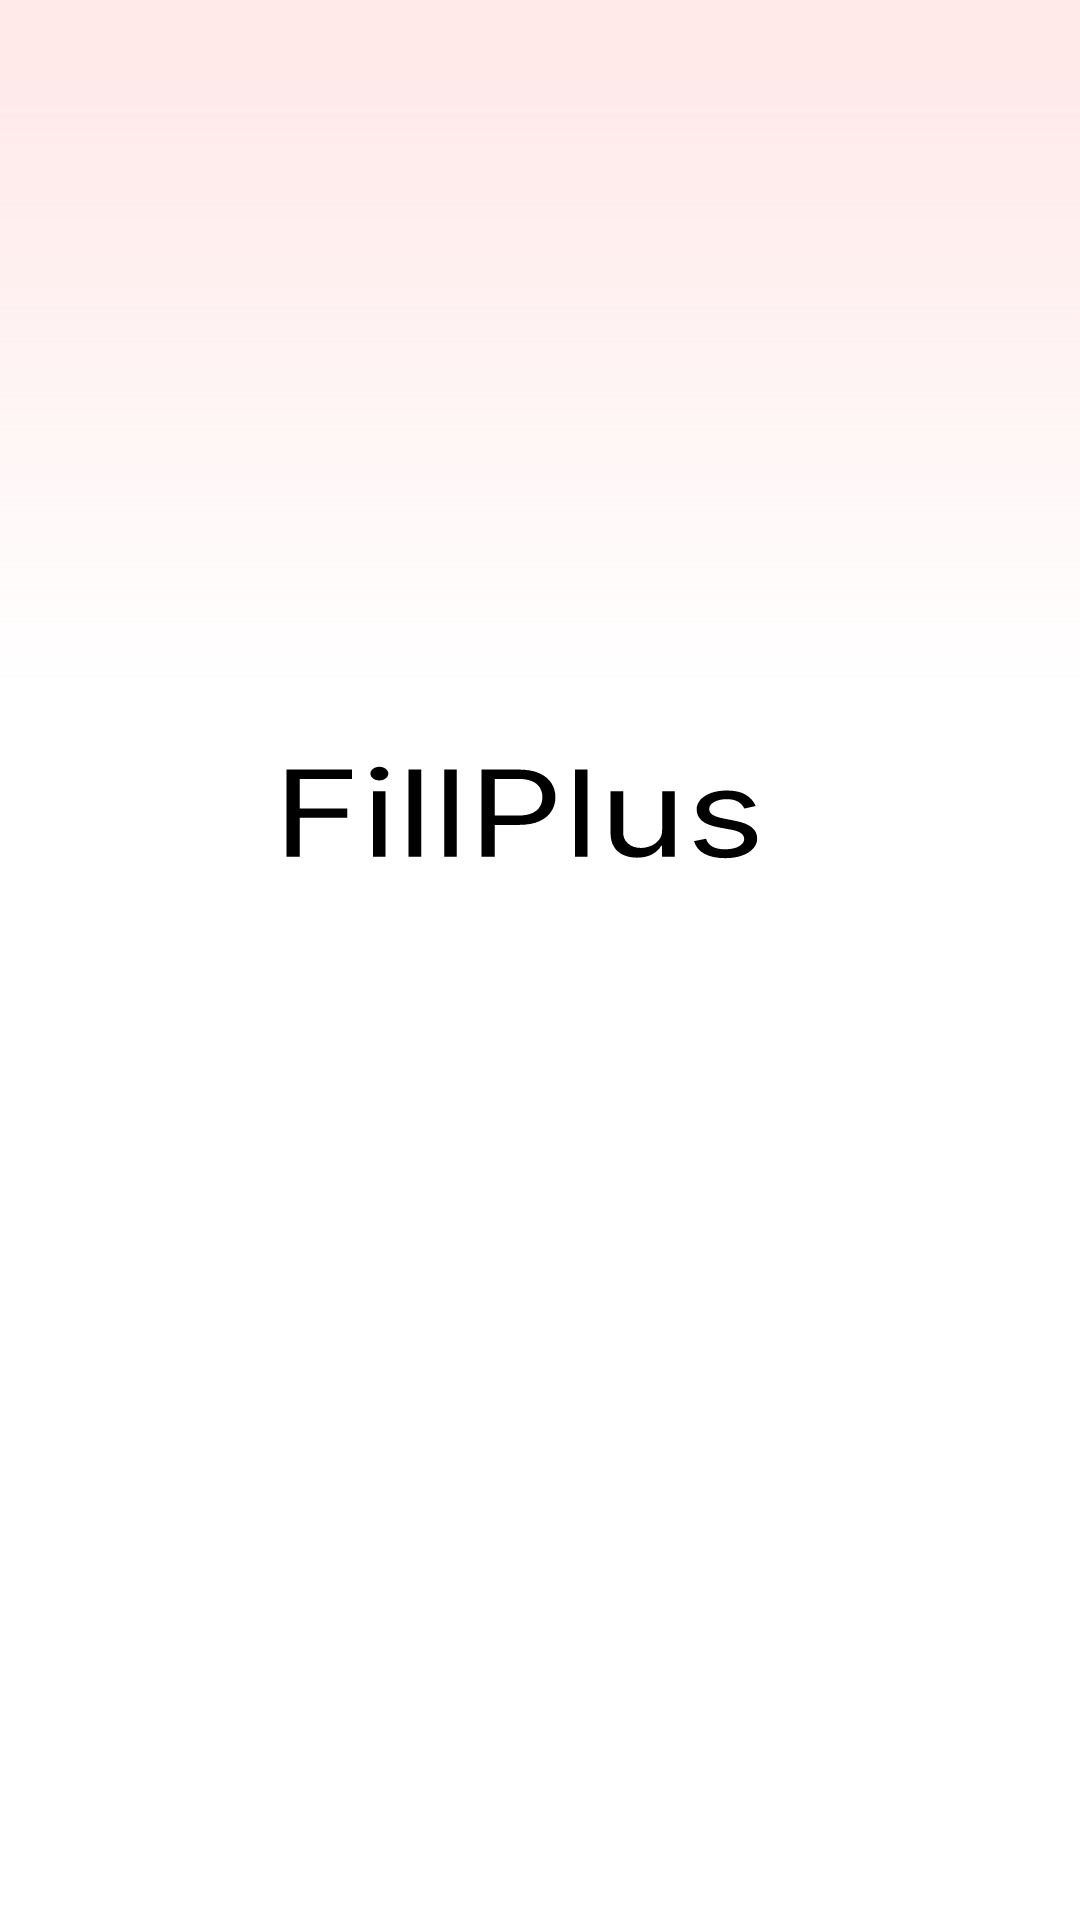

Android layout source for this screen:
<!-- AndroidManifest.xml: application theme Theme.Fill_plus -->
<!-- res/layout/activity_main.xml -->
<?xml version="1.0" encoding="utf-8"?>
<androidx.constraintlayout.widget.ConstraintLayout xmlns:android="http://schemas.android.com/apk/res/android"
    xmlns:app="http://schemas.android.com/apk/res-auto"
    xmlns:tools="http://schemas.android.com/tools"
    android:id="@+id/input_text_1"
    android:layout_width="match_parent"
    android:layout_height="match_parent"
    tools:context=".main.MainActivity">
    <TextView
        android:id="@+id/android_lar"
        android:layout_width="fill_parent"
        android:layout_height="fill_parent"
        android:background="@drawable/android_lar"
        android:clipToOutline="true"
        tools:ignore="MissingConstraints,RedundantNamespace,UnusedAttribute"
        tools:layout_editor_absoluteX="0dp"
        tools:layout_editor_absoluteY="0dp" />

</androidx.constraintlayout.widget.ConstraintLayout>
<!-- resources referenced by this layout -->
<resources>
  <!-- drawable android_lar: vector/xml drawable (drawable, 3456 chars, omitted) -->
  <style name="Theme.Fill_plus" parent="Base.Theme.Fill_plus" />
  <style name="Base.Theme.Fill_plus" parent="Theme.Material3.DayNight.NoActionBar">
          
          
      </style>
</resources>
